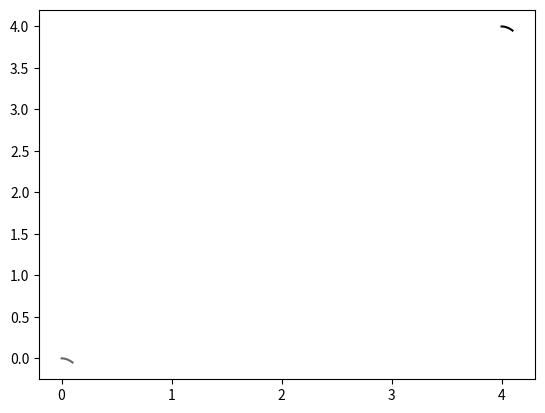

Write the Python code that produced this figure.
import matplotlib.pyplot as plt
plt.style.use('grayscale')
import numpy as np

x0 = 4.0
y0 = 4.0
v0x = 1.0
v0y = 0.0

# Value of gravity on Earth.
a = -9.81

# Equation of motion
# obtained by integrating the
# differential equations.
x = lambda t: x0 + v0x * t
y = lambda t: y0 + v0y * t + 1/2 * a * t * t

ts = np.linspace(0, 0.1, 100)
xs = [x(t) for t in ts]
ys = [y(t) for t in ts]

plt.plot(xs, ys)
plt.show()

# Simulation function
# using Euler's method.
def simulate(nsteps, delta, mass, forces,
             x_0, v_0):
    x_t = x_0
    v_t = v_0
    xs = []
    vs = []
    for step in range(0, nsteps):
       acc = forces(x_t, v_t, mass) / mass
       v_t = v_t + acc * delta
       x_t = x_t + v_t * delta
       xs.append(x_t)
       vs.append(v_t)
    return xs, vs

# Definition of a force simulating
# gravity f = m * g.
def gravity(x_t, v_t, m):
    return np.array([0, a * m])

x_0 = np.array([0, 0])
v_0 = np.array([1, 0])
traj, vel = simulate(100, 1e-3, 1, gravity, x_0, v_0)

# Plotting the curve obtained
# by simulation.
plt.plot([x[0] for x in traj], [x[1] for x in traj])
plt.show()